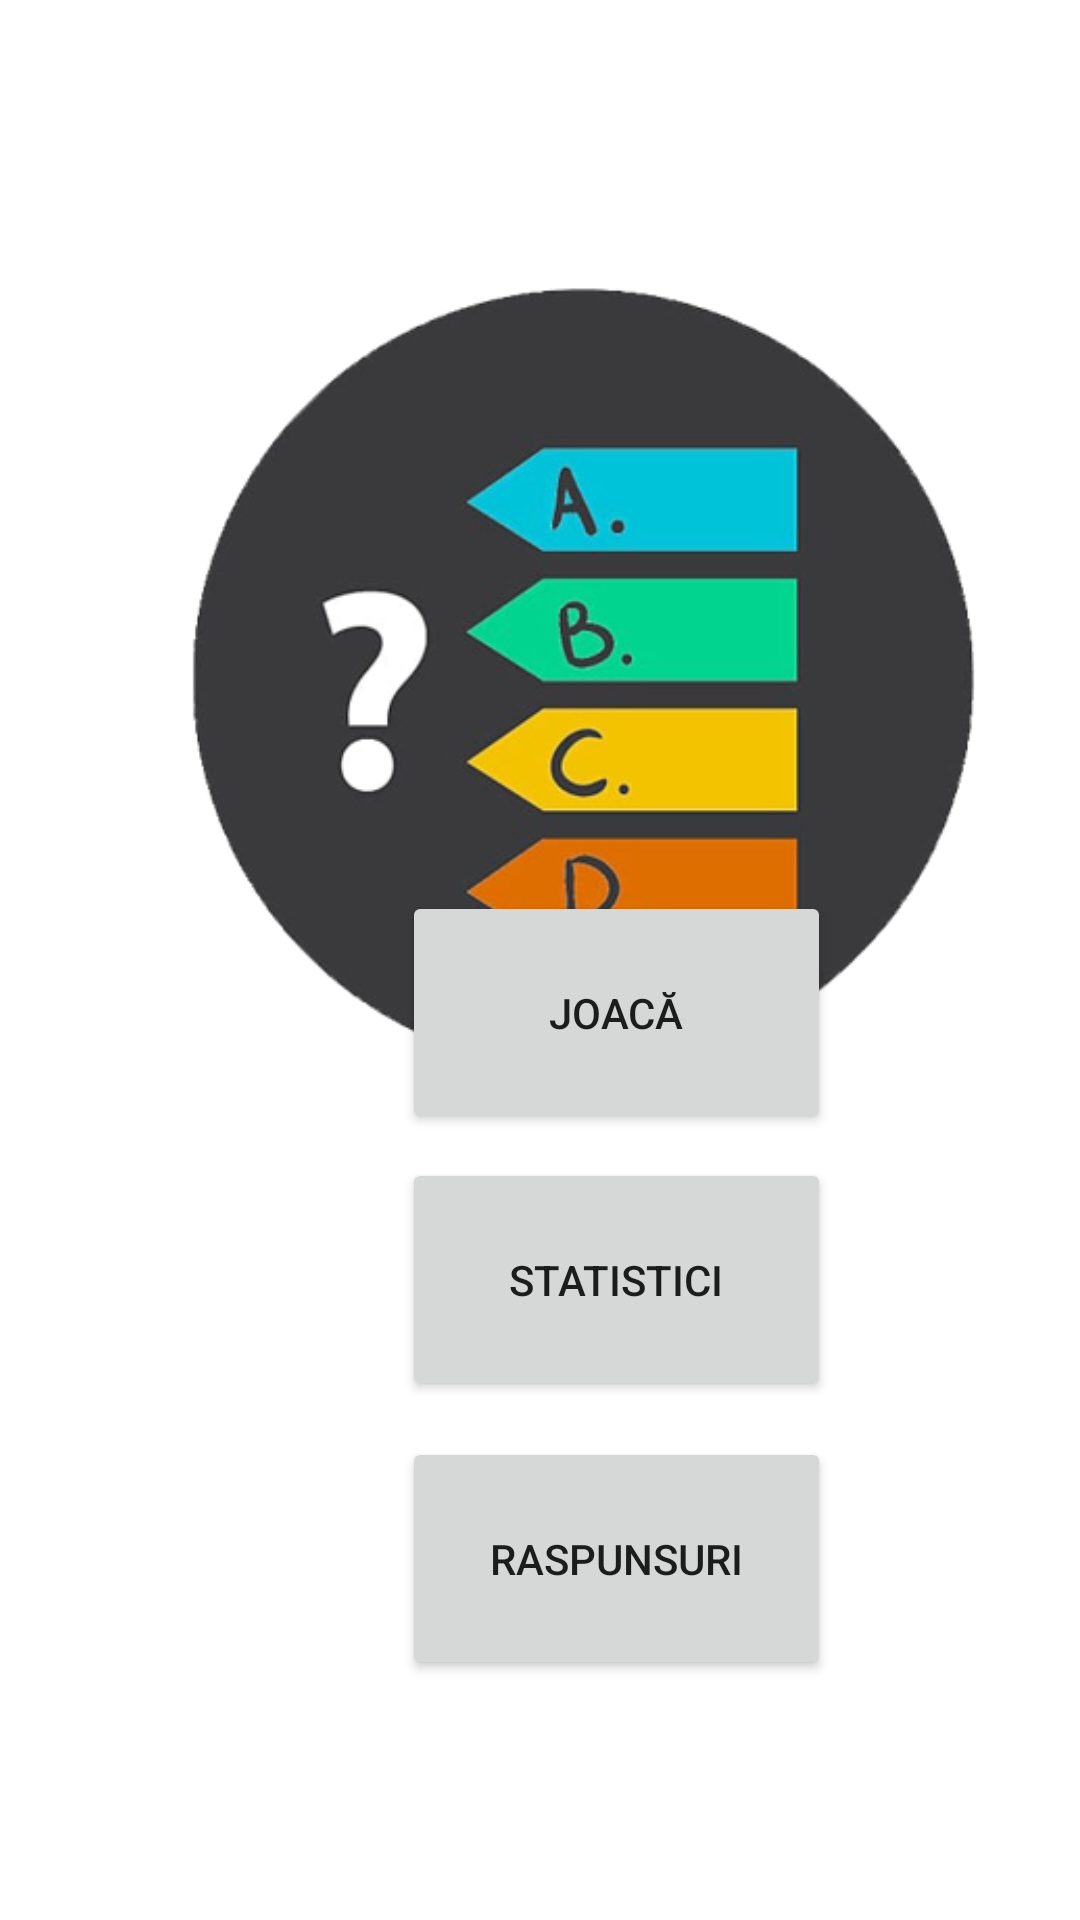

The Android layout XML behind this screen, and the referenced resources:
<!-- AndroidManifest.xml: application theme Theme.MMQuiz -->
<!-- res/layout/main.xml -->
<?xml version="1.0" encoding="utf-8"?>
<androidx.constraintlayout.widget.ConstraintLayout xmlns:android="http://schemas.android.com/apk/res/android"
    xmlns:app="http://schemas.android.com/apk/res-auto"
    xmlns:tools="http://schemas.android.com/tools"
    android:layout_width="match_parent"
    android:layout_height="match_parent">

    <ImageView
        android:id="@+id/imageView3"
        android:layout_width="281dp"
        android:layout_height="284dp"
        android:layout_marginStart="60dp"
        android:layout_marginTop="85dp"
        android:layout_marginEnd="47dp"
        android:layout_marginBottom="5dp"
        app:layout_constraintBottom_toTopOf="@+id/play_button"
        app:layout_constraintEnd_toEndOf="parent"
        app:layout_constraintHorizontal_bias="0.217"
        app:layout_constraintStart_toStartOf="parent"
        app:layout_constraintTop_toTopOf="parent"
        app:layout_constraintVertical_bias="0.0"
        app:srcCompat="@drawable/main_foto2" />

    <Button
        android:id="@+id/play_button"
        android:layout_width="143dp"
        android:layout_height="81dp"
        android:layout_marginStart="134dp"
        android:layout_marginEnd="134dp"
        android:layout_marginBottom="8dp"
        android:text="Joacă"
        app:layout_constraintBottom_toTopOf="@+id/stats"
        app:layout_constraintEnd_toEndOf="parent"
        app:layout_constraintHorizontal_bias="0.0"
        app:layout_constraintStart_toStartOf="parent" />

    <Button
        android:id="@+id/rasp"
        android:layout_width="143dp"
        android:layout_height="81dp"
        android:layout_marginStart="134dp"
        android:layout_marginEnd="134dp"
        android:layout_marginBottom="80dp"
        android:text="Raspunsuri"
        app:layout_constraintBottom_toBottomOf="parent"
        app:layout_constraintEnd_toEndOf="parent"
        app:layout_constraintHorizontal_bias="0.0"
        app:layout_constraintStart_toStartOf="parent" />

    <Button
        android:id="@+id/stats"
        android:layout_width="143dp"
        android:layout_height="81dp"
        android:layout_marginStart="134dp"
        android:layout_marginEnd="134dp"
        android:layout_marginBottom="12dp"
        android:text="Statistici"
        app:layout_constraintBottom_toTopOf="@+id/rasp"
        app:layout_constraintEnd_toEndOf="parent"
        app:layout_constraintHorizontal_bias="0.0"
        app:layout_constraintStart_toStartOf="parent" />

</androidx.constraintlayout.widget.ConstraintLayout>
<!-- resources referenced by this layout -->
<resources>
  <!-- drawable main_foto2: png bitmap (drawable-v24, 74009 bytes) -->
  <style name="Theme.MMQuiz" parent="Theme.MaterialComponents.DayNight.DarkActionBar">
          
          <item name="colorPrimary">@color/teal_700</item>
         <item name="colorPrimaryVariant">@color/teal_700</item>
          <item name="colorOnPrimary">@color/white</item>
          
          <item name="colorSecondary">@color/teal_200</item>
          <item name="colorSecondaryVariant">@color/teal_200</item>
          <item name="colorOnSecondary">@color/black</item>
          
          <item name="android:statusBarColor" tools:targetApi="l">?attr/colorPrimaryVariant</item>
          
      </style>
  <!-- not gathered from this repository: default colours our renderer supplied (Android Studio template values) -->
  <color name="teal_200">#FF03DAC5</color>
  <color name="teal_700">#FF018786</color>
  <color name="black">#FF000000</color>
  <color name="white">#FFFFFFFF</color>
</resources>
